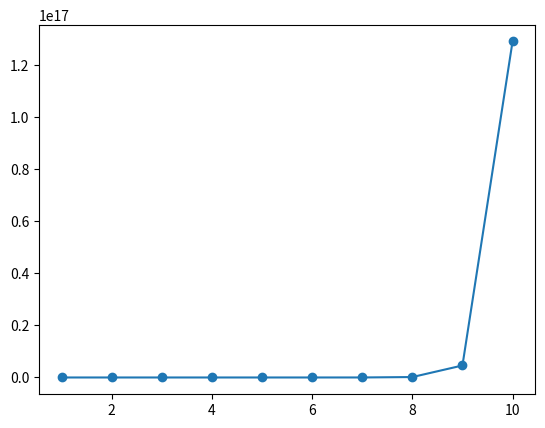

Reproduce this figure in Python.
import numpy as np
import matplotlib.pyplot as plt

# Training Data (House Size, Bedrooms, Age)
x_train = np.array([[50, 2, 10], 
                    [75, 3, 15], 
                    [100, 4, 20]])
y_train = np.array([100, 150, 200])

# Initialize Parameters
b = 0
w = np.zeros(3)  # Weights for 3 features

learning_rate = 0.001  # Increased learning rate
iterations = 10
m = len(x_train)
n = len(x_train[0])
cost_history = []

# Perform gradient descent with multiple variables
for k in range(iterations):
    # Compute y_pred
    y_pred = np.dot(x_train, w) + b
    
    # Compute Errors
    errors = y_pred - y_train
    
    # Compute MSE
    cost = (1/(2*m)) * np.sum(errors**2)
    cost_history.append(cost)
    
    # Compute W-grad , b-grad
    for j in range(n):
        w_grad = 0
        for i in range(m):
            w_grad+= errors[i]* x_train[i][j]
        w[j] = w[j] - learning_rate * (1/m) * w_grad
    
    b = b - learning_rate * (1/m) * np.sum(errors)
    
# ploting Cost function
plt.plot(range(1, iterations+1), cost_history, marker='o', linestyle='-')
plt.show()

            
    
    

